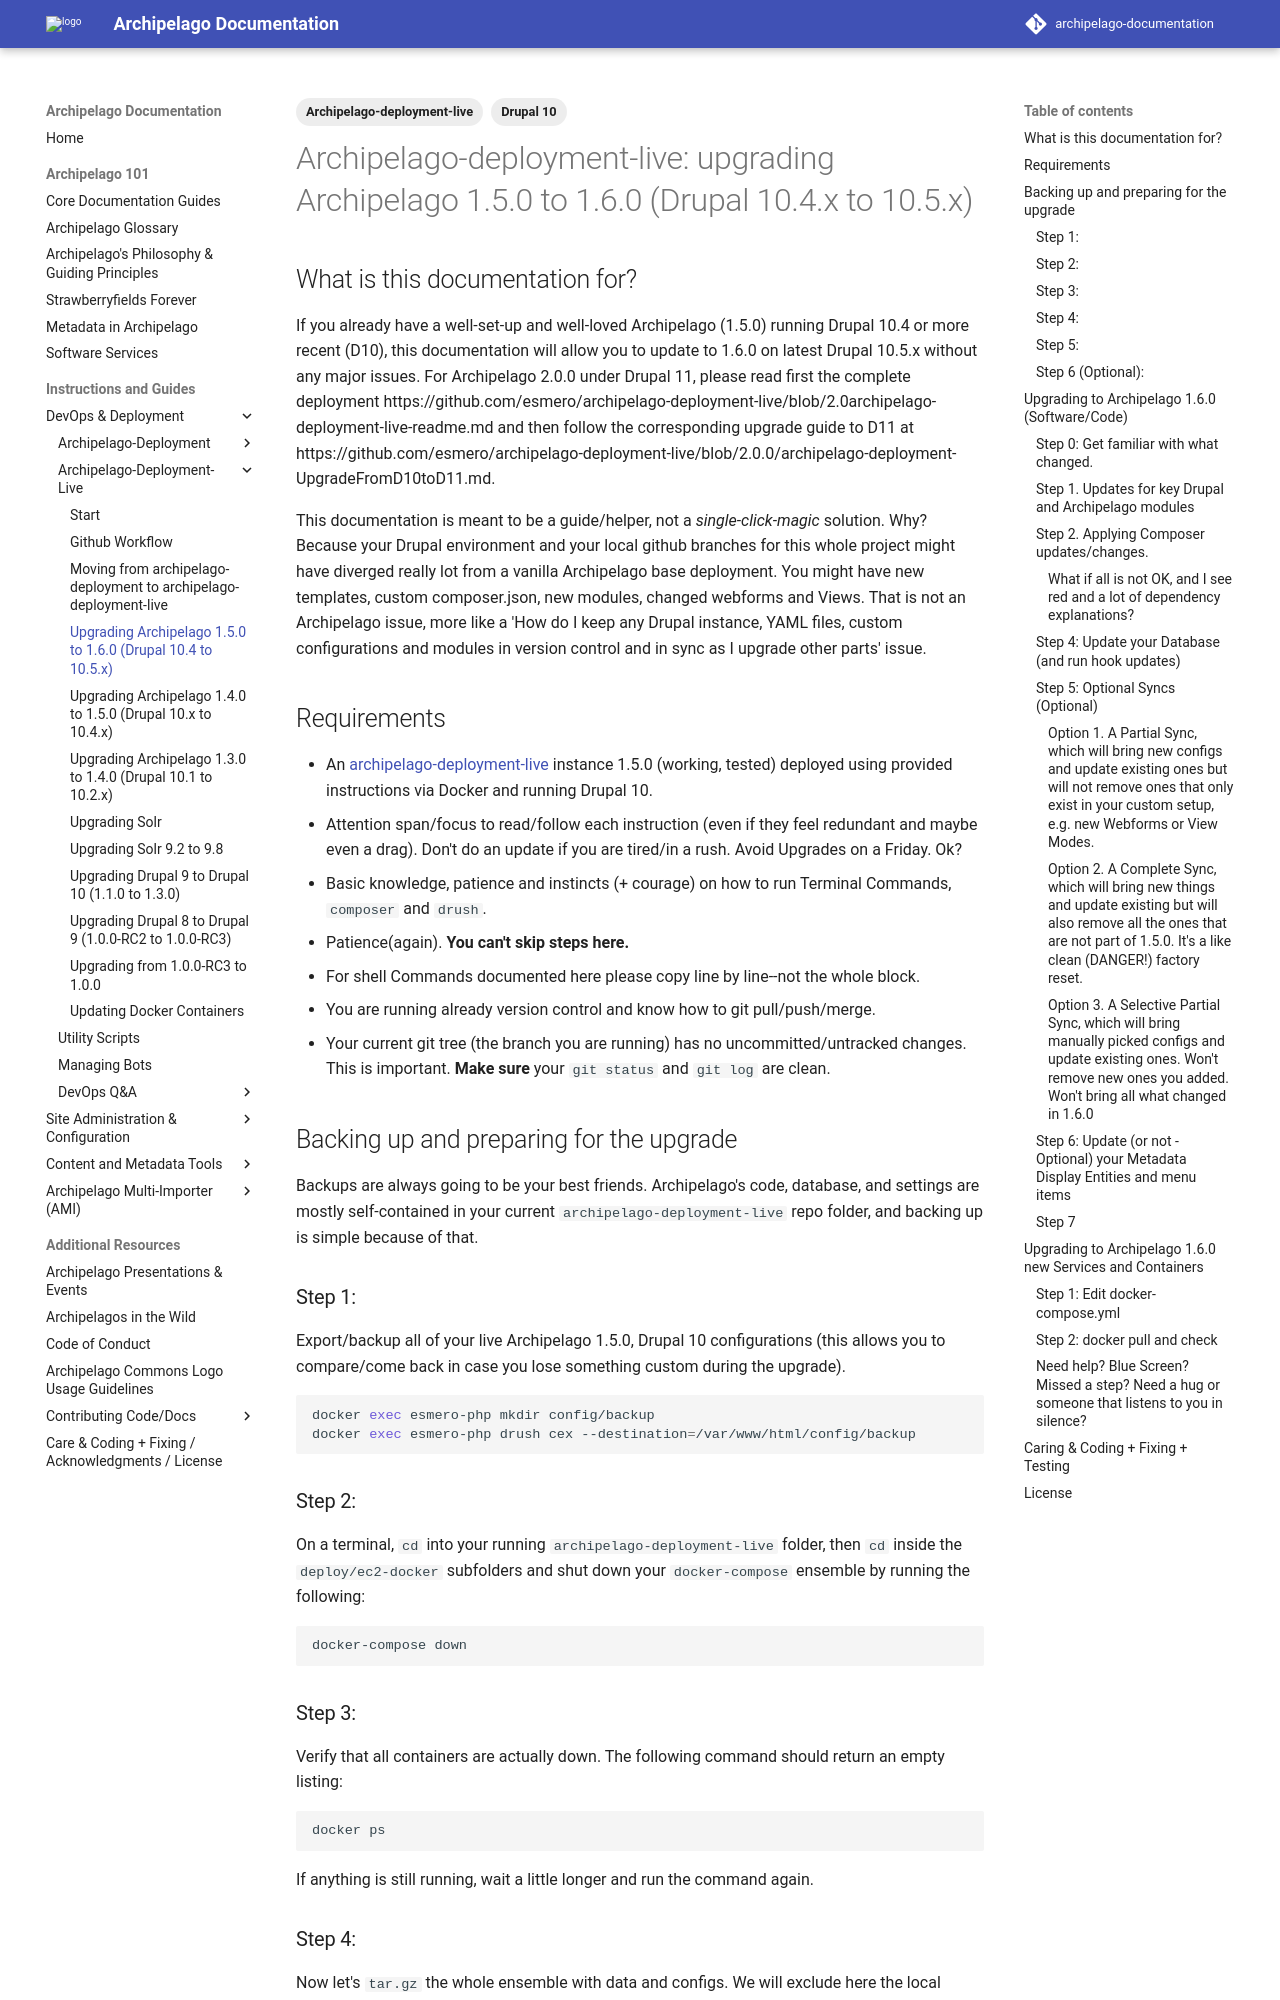

repository: esmero/archipelago-documentation · page: 1.7.0/archipelago-deployment-live-UpgradeFrom1dot5/index.html · generator: mkdocs

---
title: "Archipelago-deployment-live: upgrading Archipelago 1.5.0 to 1.6.0 (Drupal 10.4.x to 10.5.x)"
tags:
  - Archipelago-deployment-live
  - Drupal 10
---

# Archipelago-deployment-live: upgrading Archipelago 1.5.0 to 1.6.0 (Drupal 10.4.x to 10.5.x)

## What is this documentation for?

If you already have a well-set-up and well-loved Archipelago (1.5.0) running Drupal 10.4 or more recent (D10), this documentation will allow you to update to 1.6.0 on latest Drupal 10.5.x without any major issues. For Archipelago 2.0.0 under Drupal 11, please read first the complete deployment https://github.com/esmero/archipelago-deployment-live/blob/2.0archipelago-deployment-live-readme.md and then follow the corresponding upgrade guide to D11 at https://github.com/esmero/archipelago-deployment-live/blob/2.0.0/archipelago-deployment-UpgradeFromD10toD11.md. 

This documentation is meant to be a guide/helper, not a *single-click-magic* solution. Why? Because your Drupal environment and your local github branches for this whole project might have diverged really lot from a vanilla Archipelago base deployment. You might have new templates, custom composer.json, new modules, changed webforms and Views. That is not an Archipelago issue, more like a 'How do I keep any Drupal instance, YAML files, custom configurations and modules in version control and in sync as I upgrade other parts' issue.

## Requirements

- An [archipelago-deployment-live](https://github.com/esmero/archipelago-deployment-live) instance 1.5.0 (working, tested) deployed using provided instructions via Docker and running Drupal 10.
- Attention span/focus to read/follow each instruction (even if they feel redundant and maybe even a drag). Don't do an update if you are tired/in a rush. Avoid Upgrades on a Friday. Ok?
- Basic knowledge, patience and instincts (+ courage) on how to run Terminal Commands, `composer` and `drush`.
- Patience(again). **You can't skip steps here.**
- For shell Commands documented here please copy line by line--not the whole block.
- You are running already version control and know how to git pull/push/merge.
- Your current git tree (the branch you are running) has no uncommitted/untracked changes. This is important. **Make sure** your `git status` and `git log` are clean.

## Backing up and preparing for the upgrade

Backups are always going to be your best friends. Archipelago's code, database, and settings are mostly self-contained in your current `archipelago-deployment-live` repo folder, and backing up is simple because of that.

### Step 1:

Export/backup all of your live Archipelago 1.5.0, Drupal 10 configurations (this allows you to compare/come back in case you lose something custom during the upgrade).

```shell
docker exec esmero-php mkdir config/backup
docker exec esmero-php drush cex --destination=/var/www/html/config/backup
```

### Step 2:

On a terminal, `cd` into your running `archipelago-deployment-live` folder, then `cd` inside the `deploy/ec2-docker` subfolders and shut down your `docker-compose` ensemble by running the following:

```shell
docker-compose down
```

### Step 3:

Verify that all containers are actually down. The following command should return an empty listing:

```shell
docker ps
```

If anything is still running, wait a little longer and run the command again.
